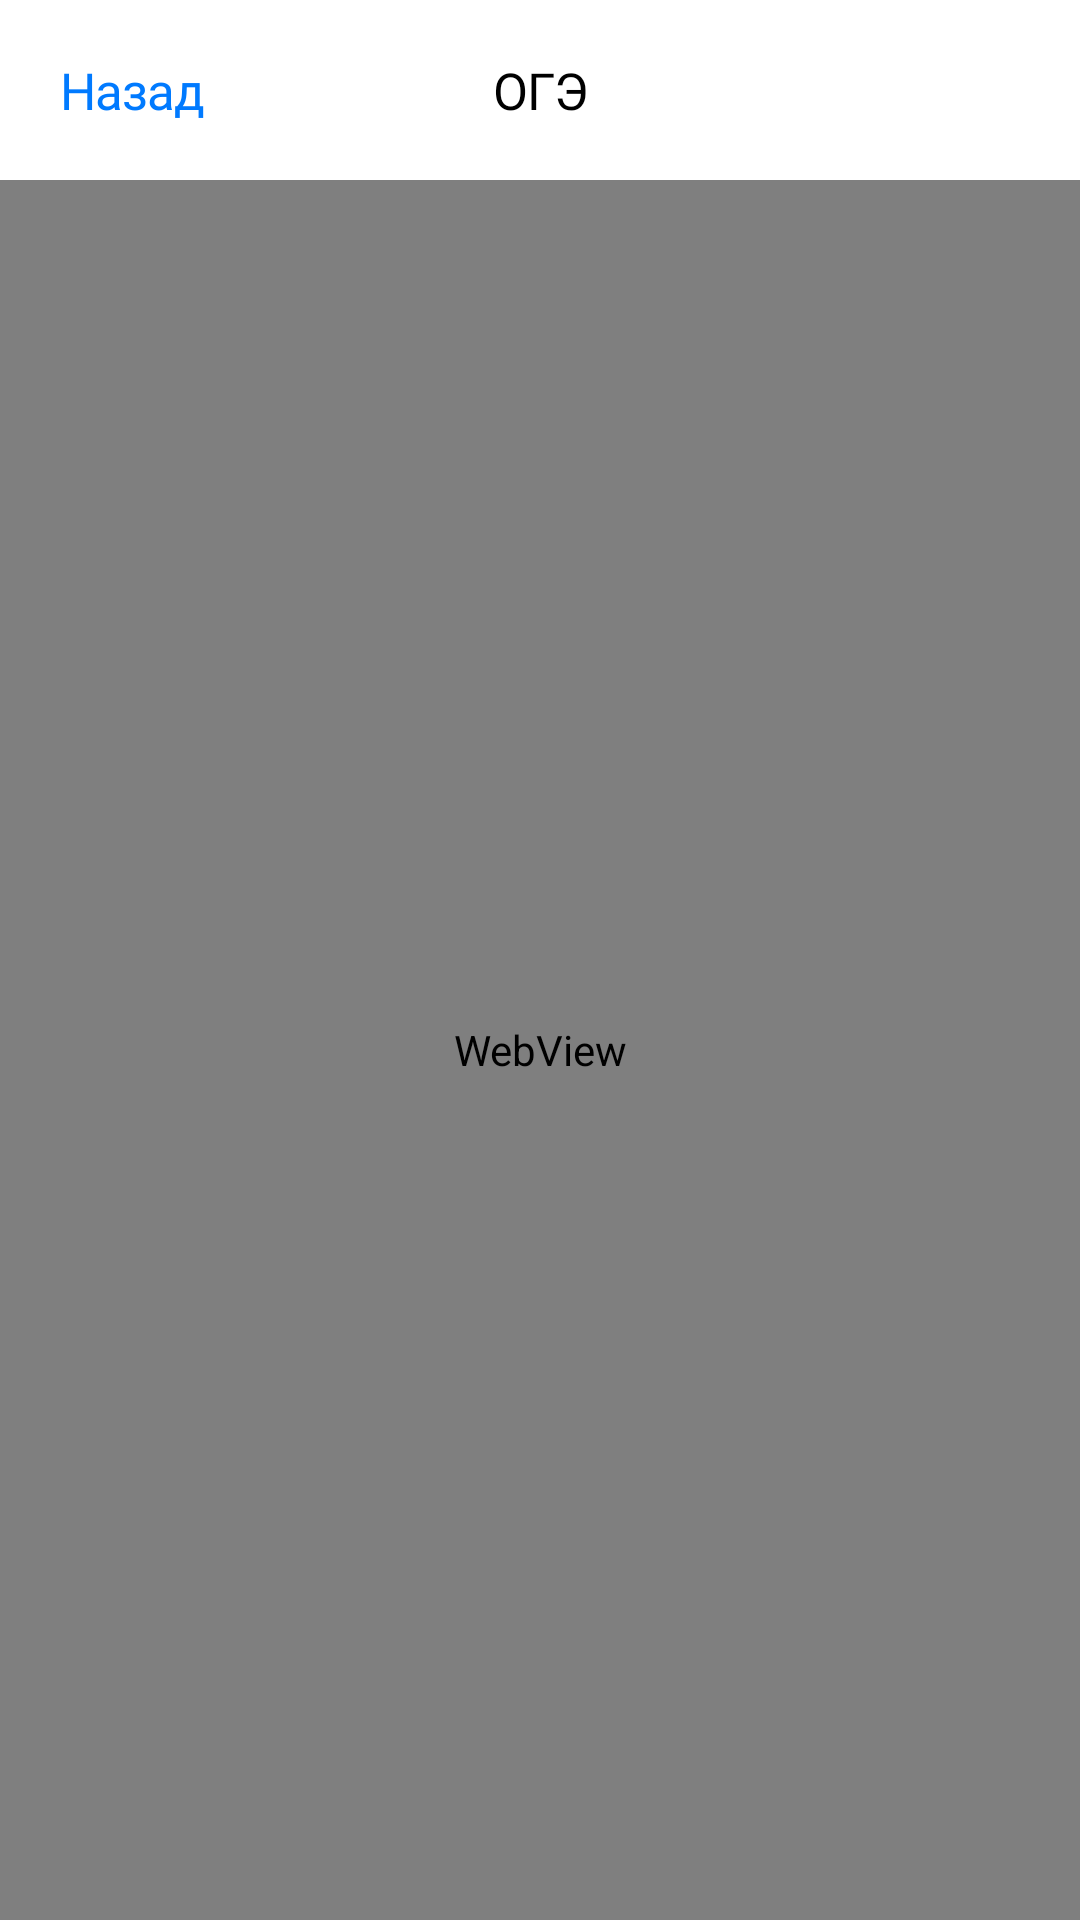

Produce the Android XML layout that renders to this screen, including the resource entries it uses.
<!-- AndroidManifest.xml: application theme Theme.TSON -->
<!-- res/layout/main_state_exam.xml -->
<?xml version="1.0" encoding="utf-8"?>
<LinearLayout xmlns:android="http://schemas.android.com/apk/res/android" xmlns:app="http://schemas.android.com/apk/res-auto" xmlns:aapt="http://schemas.android.com/aapt" android:orientation="vertical" android:layout_width="match_parent" android:layout_height="match_parent">
    <TableRow android:gravity="center_vertical" android:layout_width="match_parent" android:layout_height="60dp">
        <LinearLayout android:gravity="start" android:layout_width="124dp" android:layout_height="match_parent">
            <Button android:textSize="17sp" android:textColor="@color/TextButton" android:id="@+id/Back_BTN" android:paddingLeft="16dp" android:paddingRight="16dp" android:layout_width="wrap_content" android:layout_height="match_parent" android:text="@string/Back" android:onClick="Back" android:textAllCaps="false" android:fontFamily="@font/golos_text_regular" android:letterSpacing="-0.02" android:paddingHorizontal="16dp" app:icon="@drawable/ic_back" app:iconTint="@color/BrandColor" style="@style/Widget.MaterialComponents.Button.TextButton"/>
        </LinearLayout>
        <LinearLayout android:gravity="center" android:layout_width="match_parent" android:layout_height="match_parent" android:layout_weight="1">
            <TextView android:textSize="17sp" android:textColor="@color/Text" android:gravity="center" android:id="@+id/Heading" android:layout_width="match_parent" android:layout_height="match_parent" android:text="@string/MSE" android:fontFamily="@font/golos_text_medium" android:letterSpacing="-0.02"/>
        </LinearLayout>
        <LinearLayout android:gravity="end" android:orientation="horizontal" android:layout_width="124dp" android:layout_height="match_parent">
            <Button android:gravity="end" android:id="@+id/Refresh" android:paddingLeft="20dp" android:paddingRight="20dp" android:layout_width="62dp" android:layout_height="match_parent" android:onClick="Retry" android:paddingHorizontal="20dp" app:icon="@drawable/ic_refresh_page" app:iconTint="@color/BrandColor" style="@style/Widget.MaterialComponents.Button.TextButton"/>
            <Button android:gravity="end" android:id="@+id/Menu" android:paddingLeft="20dp" android:paddingRight="20dp" android:layout_width="62dp" android:layout_height="match_parent" android:onClick="Menu" android:paddingHorizontal="20dp" app:icon="@drawable/ic_button_menu" app:iconTint="@color/BrandColor" style="@style/Widget.MaterialComponents.Button.TextButton"/>
        </LinearLayout>
    </TableRow>
    <WebView android:id="@+id/WV_MSE" android:layout_width="match_parent" android:layout_height="match_parent"/>
</LinearLayout>
<!-- resources referenced by this layout -->
<resources>
  <color name="BrandColor">#007aff</color>
  <color name="Text">#000000</color>
  <color name="TextButton">#007aff</color>
  <!-- drawable ic_back (drawable) -->
  <?xml version="1.0" encoding="utf-8"?>
  <vector xmlns:android="http://schemas.android.com/apk/res/android" xmlns:app="http://schemas.android.com/apk/res-auto" xmlns:aapt="http://schemas.android.com/aapt" android:height="21dp" android:width="13dp" android:viewportWidth="13" android:viewportHeight="21">
      <path android:fillColor="@color/TextButton" android:pathData="M0.54 10.54c0 0.4 0.15 0.74 0.46 1.04l9.14 8.94c0.25 0.26 0.58 0.39 0.95 0.39c0.77 0 1.36-0.59 1.36-1.36c0-0.37-0.15-0.71-0.4-0.97L3.8 10.54l8.24-8.04c0.26-0.27 0.41-0.6 0.41-0.98c0-0.77-0.6-1.35-1.36-1.35c-0.37 0-0.7 0.13-0.95 0.38L1 9.5c-0.31 0.3-0.45 0.64-0.46 1.04z"/>
  </vector>
  <!-- drawable ic_button_menu (drawable) -->
  <?xml version="1.0" encoding="utf-8"?>
  <vector xmlns:android="http://schemas.android.com/apk/res/android"
      android:width="24dp"
      android:height="24dp"
      android:viewportWidth="24"
      android:viewportHeight="24">
      <path
          android:fillColor="#FF007AFF"
          android:pathData="M5.82 12.34c0-1.3-1.05-2.34-2.38-2.34-1.29 0-2.34 1.04-2.34 2.34 0 1.3 1.05 2.35 2.34 2.35 1.33 0 2.38-1.05 2.38-2.35Zm8.67 0c0-1.3-1.04-2.34-2.34-2.34-1.3 0-2.33 1.04-2.33 2.34 0 1.3 1.04 2.35 2.33 2.35 1.3 0 2.34-1.05 2.34-2.35Zm8.7 0c0-1.3-1.03-2.34-2.33-2.34-1.33 0-2.37 1.04-2.37 2.34 0 1.3 1.04 2.35 2.37 2.35 1.3 0 2.34-1.05 2.34-2.35Z"/>
  </vector>
  <!-- drawable ic_refresh_page (drawable) -->
  <?xml version="1.0" encoding="utf-8"?>
  <vector xmlns:android="http://schemas.android.com/apk/res/android"
      android:width="21dp"
      android:height="25dp"
      android:viewportWidth="21"
      android:viewportHeight="25">
      <path
          android:fillColor="#FF007AFF"
          android:pathData="M0.54 14.49c0 5.47 4.38 9.87 9.84 9.87s9.85-4.4 9.85-9.87c0-0.65-0.45-1.12-1.1-1.12-0.63 0-1.05 0.47-1.05 1.12 0 4.28-3.43 7.7-7.7 7.7-4.26 0-7.68-3.42-7.68-7.7 0-4.3 3.4-7.71 7.65-7.71 0.73 0 1.4 0.05 1.96 0.17l-3 2.98c-0.2 0.21-0.3 0.44-0.3 0.73 0 0.6 0.46 1.07 1.05 1.07 0.31 0 0.57-0.1 0.75-0.3l4.54-4.56c0.23-0.23 0.34-0.5 0.34-0.8 0-0.28-0.12-0.57-0.34-0.8l-4.54-4.6c-0.18-0.2-0.44-0.31-0.75-0.31-0.6 0-1.04 0.48-1.04 1.08 0 0.29 0.1 0.54 0.28 0.74l2.67 2.64c-0.48-0.1-1.05-0.16-1.62-0.16-5.45 0-9.81 4.37-9.81 9.83Z"/>
  </vector>
  <string name="Back">Назад</string>
  <string name="MSE">ОГЭ</string>
  <style name="Theme.TSON" parent="Theme.MaterialComponents.DayNight.NoActionBar">
          <item name="android:windowBackground">@color/Background</item>
          <item name="android:statusBarColor">@color/Background</item>
          <item name="android:navigationBarColor">?attr/colorPrimaryVariant</item>
          <item name="android:windowLightStatusBar">true</item>
          <item name="colorAccent">@color/BrandColor</item>
          <item name="colorPrimary">@color/Background</item>
          <item name="colorPrimaryVariant">@color/Background</item>
          <item name="colorOnPrimary">@color/IconOnButton</item>
          <item name="colorOnSecondary">@color/IconOnButton</item>
          <item name="colorSecondary">@color/BrandColor</item>
      </style>
  <color name="Background">#ffffff</color>
  <color name="IconOnButton">#ffffff</color>
</resources>
